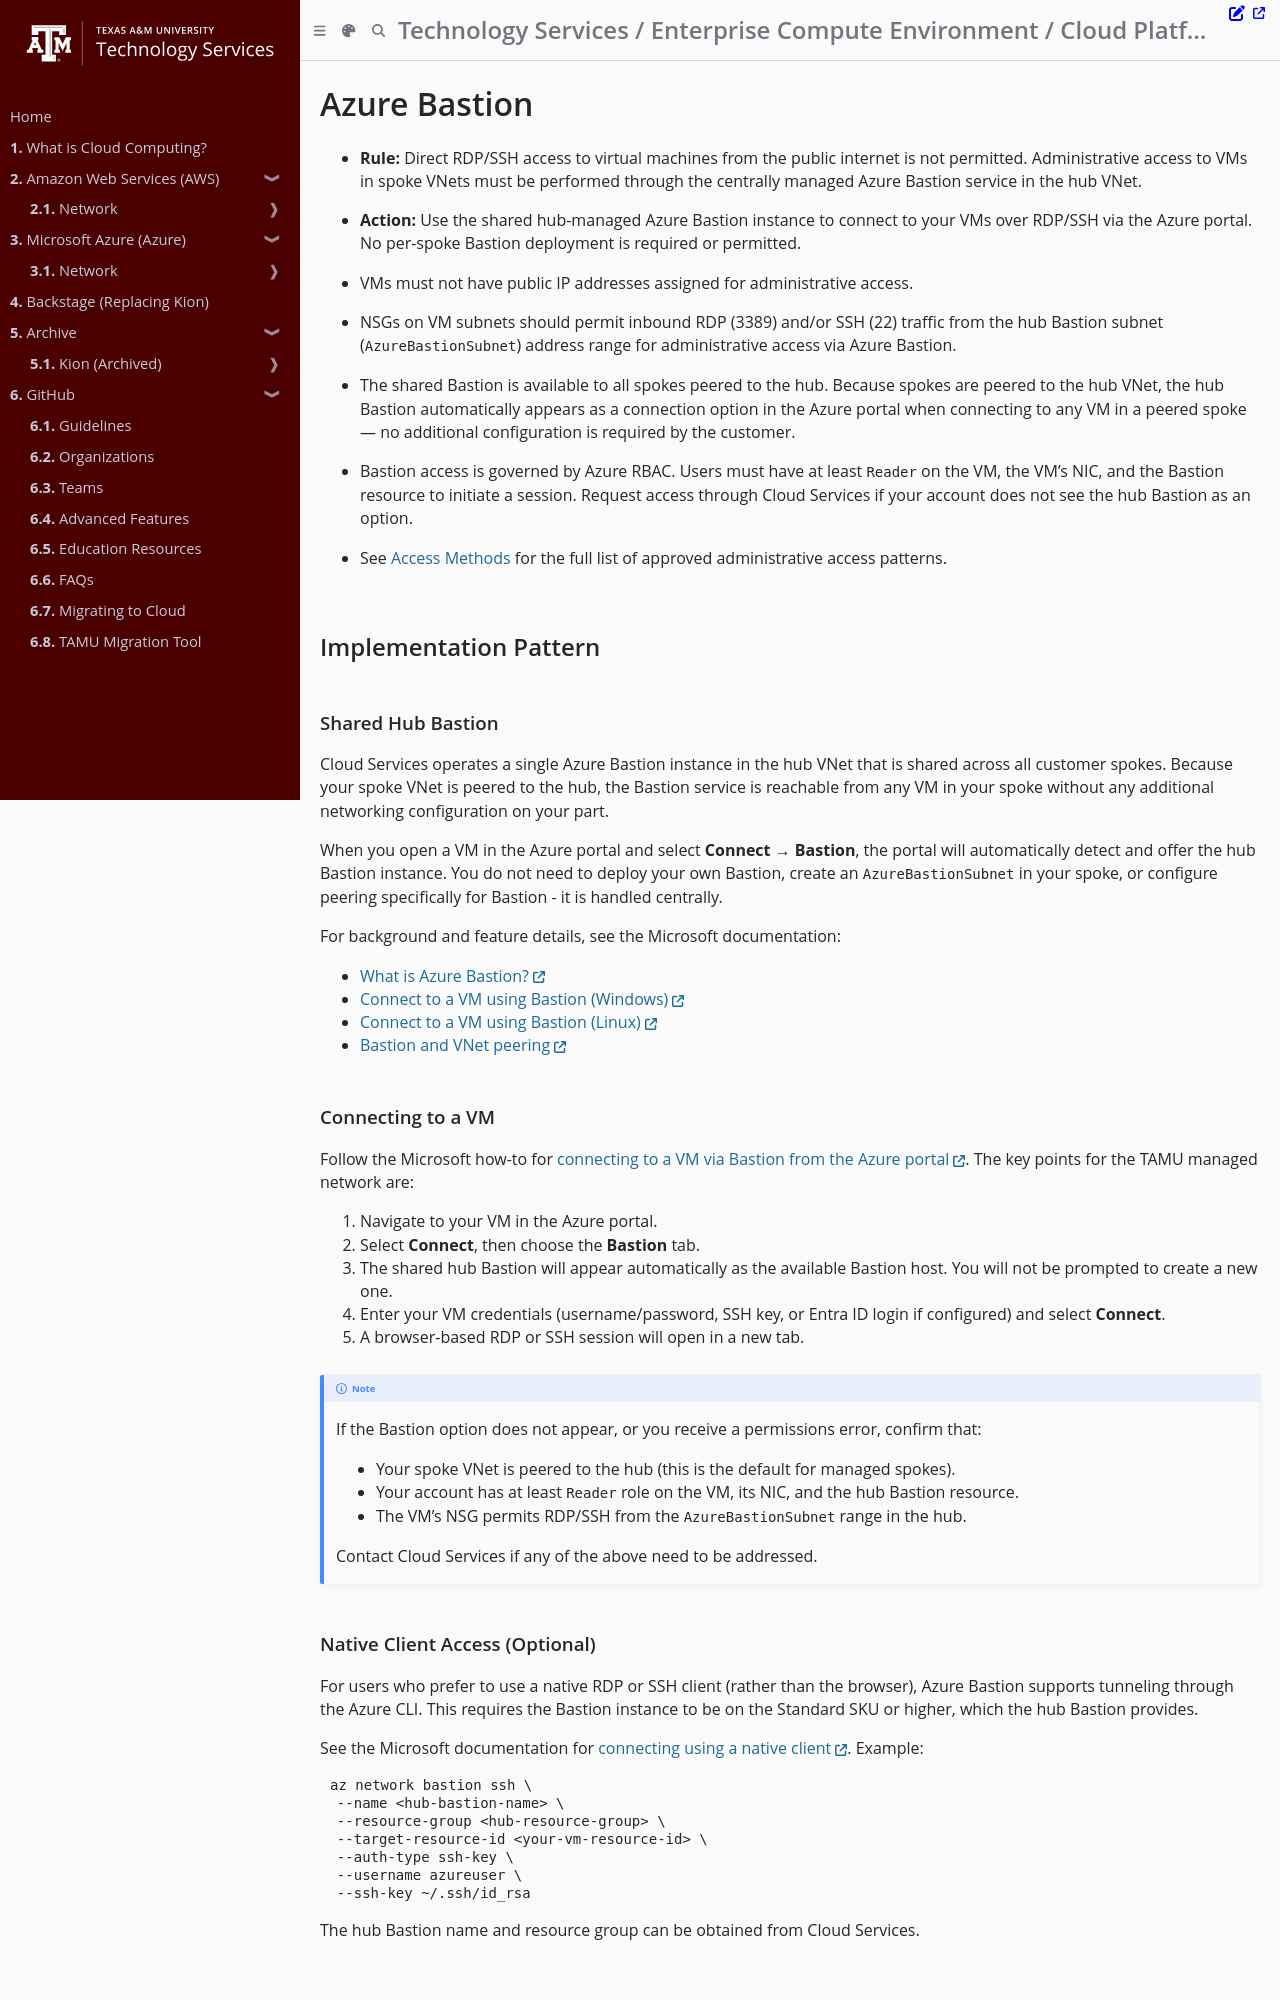

repository: tamu-edu/it-cloud-docs · page: cloud/azure/network/services/use_bastion.html · generator: mdbook

# Azure Bastion

- **Rule:** Direct RDP/SSH access to virtual machines from the public internet is not permitted. Administrative access to VMs in spoke VNets must be performed through the centrally managed Azure Bastion service in the hub VNet.
- **Action:** Use the shared hub-managed Azure Bastion instance to connect to your VMs over RDP/SSH via the Azure portal. No per-spoke Bastion deployment is required or permitted.

- VMs must not have public IP addresses assigned for administrative access.
- NSGs on VM subnets should permit inbound RDP (3389) and/or SSH (22) traffic from the hub Bastion subnet (`AzureBastionSubnet`) address range for administrative access via Azure Bastion.
- The shared Bastion is available to all spokes peered to the hub. Because spokes are peered to the hub VNet, the hub Bastion automatically appears as a connection option in the Azure portal when connecting to any VM in a peered spoke — no additional configuration is required by the customer.
- Bastion access is governed by Azure RBAC. Users must have at least `Reader` on the VM, the VM's NIC, and the Bastion resource to initiate a session. Request access through Cloud Services if your account does not see the hub Bastion as an option.
- See [Access Methods](/cloud/azure/network/access_methods.md) for the full list of approved administrative access patterns.

## Implementation Pattern

### Shared Hub Bastion

Cloud Services operates a single Azure Bastion instance in the hub VNet that is shared across all customer spokes. Because your spoke VNet is peered to the hub, the Bastion service is reachable from any VM in your spoke without any additional networking configuration on your part.

When you open a VM in the Azure portal and select **Connect → Bastion**, the portal will automatically detect and offer the hub Bastion instance. You do not need to deploy your own Bastion, create an `AzureBastionSubnet` in your spoke, or configure peering specifically for Bastion - it is handled centrally.

For background and feature details, see the Microsoft documentation:
- [What is Azure Bastion?](https://learn.microsoft.com/en-us/azure/bastion/bastion-overview)
- [Connect to a VM using Bastion (Windows)](https://learn.microsoft.com/en-us/azure/bastion/bastion-connect-vm-rdp-windows)
- [Connect to a VM using Bastion (Linux)](https://learn.microsoft.com/en-us/azure/bastion/bastion-connect-vm-ssh-linux)
- [Bastion and VNet peering](https://learn.microsoft.com/en-us/azure/bastion/vnet-peering)

### Connecting to a VM

Follow the Microsoft how-to for [connecting to a VM via Bastion from the Azure portal](https://learn.microsoft.com/en-us/azure/bastion/bastion-connect-vm-rdp-windows#connect). The key points for the TAMU managed network are:

1. Navigate to your VM in the Azure portal.
2. Select **Connect**, then choose the **Bastion** tab.
3. The shared hub Bastion will appear automatically as the available Bastion host. You will not be prompted to create a new one.
4. Enter your VM credentials (username/password, SSH key, or Entra ID login if configured) and select **Connect**.
5. A browser-based RDP or SSH session will open in a new tab.

> [!NOTE]
> If the Bastion option does not appear, or you receive a permissions error, confirm that:
> - Your spoke VNet is peered to the hub (this is the default for managed spokes).
> - Your account has at least `Reader` role on the VM, its NIC, and the hub Bastion resource.
> - The VM's NSG permits RDP/SSH from the `AzureBastionSubnet` range in the hub.
>
> Contact Cloud Services if any of the above need to be addressed.
